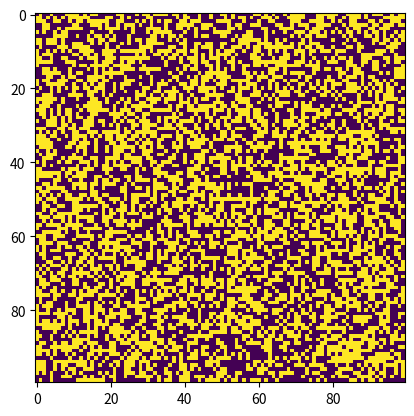

This chart was generated by the following Python code:
#!/usr/bin/env python
# coding: utf-8

# In[12]:


import numpy as np
import matplotlib.pylab as plt
import seaborn as sns


# In[40]:


#Creating a 100x100 matrix with 100 columns and 100 rows containing random integers with max value of 100.

ary = np.random.randint(100, size=(100,100))  

#To show the dimensions I'll use the below code. 

ary.shape

# The number in the first position shows the row number while the number in the second position shows the column number.


# In[89]:


#To produce a heatmap of my 100X100 matrix, I have used plt.imshow().interpolation= 'nearest' option creates a heatmap with higher resolution.

plt.imshow(ary, interpolation= 'nearest')
plt.show()


# In[100]:


#To filter out the odd numbers (or select the even ones in other words), I created a logical vector that returns True for even numbers.

even = (ary % 2 == 0 )
print(even)


# In[103]:


#If I want to see the numbers as they are, I need to use ary[even].

print(ary[even])


# In[102]:


#To convert the logical vector to integers, I have used .astype option and called it ary_even_int

ary_even_int = even.astype(int)
print(ary_even_int)


# In[97]:


ary.shape #Shape of my starting matrix.


# In[98]:


ary_even_int.shape #To show that the shape of the array is preserved.


# In[104]:


#To create the heatmap of my new array, I have used the below code.

plt.imshow(ary_even_int, interpolation='nearest')
plt.show()

